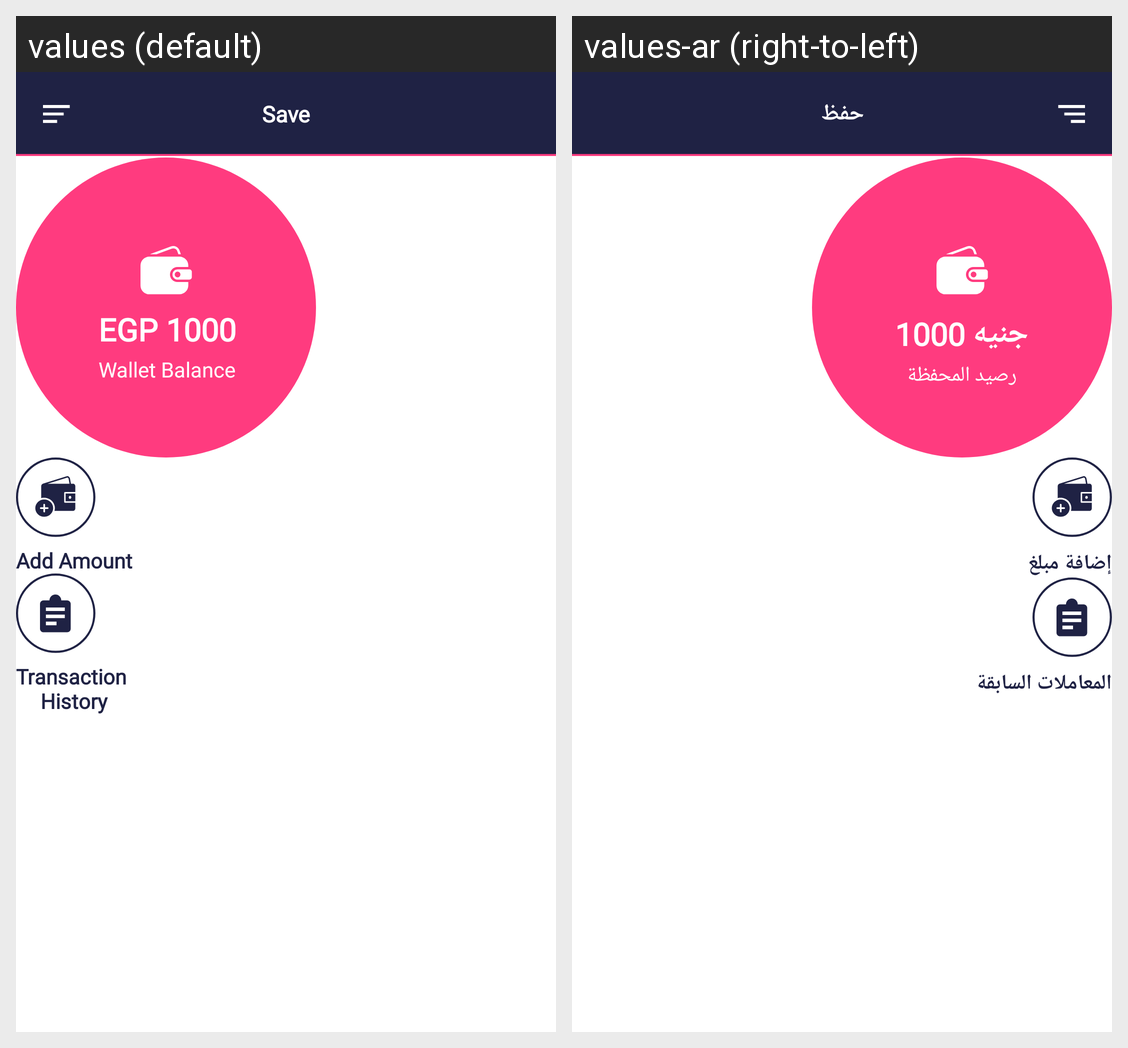

Locale-by-locale string values for the Android screen shown in this grid:
Android screen res/layout/fragment_wallet_layout.xml rendered under 2 locales, left to right: values (default), values-ar (right-to-left). Device: Nexus 5 (rendered at 1080×1920; each locale shown at half size, 540×960, under a caption strip naming it); theme AppTheme.
Strings drawn on this screen, with the default value and each locale's value (text and hints the layout hard-codes, and strings that could not be matched under every locale, appear in the picture but are not listed):

dummy_sar_1000
  values: EGP 1000
  values-ar: جنيه 1000

label_wallet_balance
  values: Wallet Balance
  values-ar: رصيد المحفظة

label_add_amount
  values: Add Amount
  values-ar: إضافة مبلغ

label_transaction_history
  values: Transaction 
      History
  values-ar: المعاملات السابقة

label_save
  values: Save
  values-ar: حفظ
